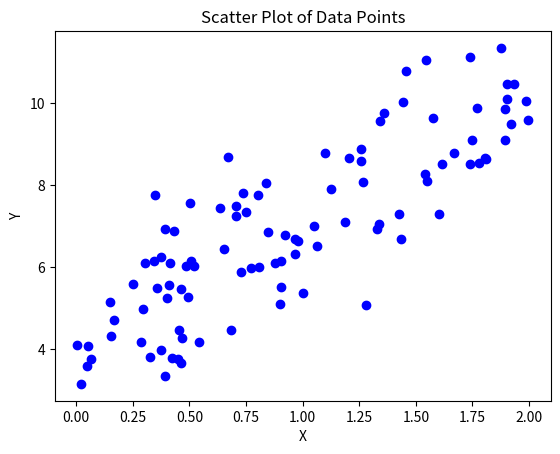

The matplotlib source for this figure:
import numpy as np
import matplotlib.pyplot as plt

np.random.seed(36) # Reproduce random values
X = 2 * np.random.rand(100,1)
Y = 4 + 3*X + np.random.randn(100,1)

# Scatter plot of the data points
plt.scatter(X, Y, color='blue', label='Data Points')

# Add labels and title
plt.xlabel('X')
plt.ylabel('Y')
plt.title('Scatter Plot of Data Points')

# Display the plot
plt.show()

